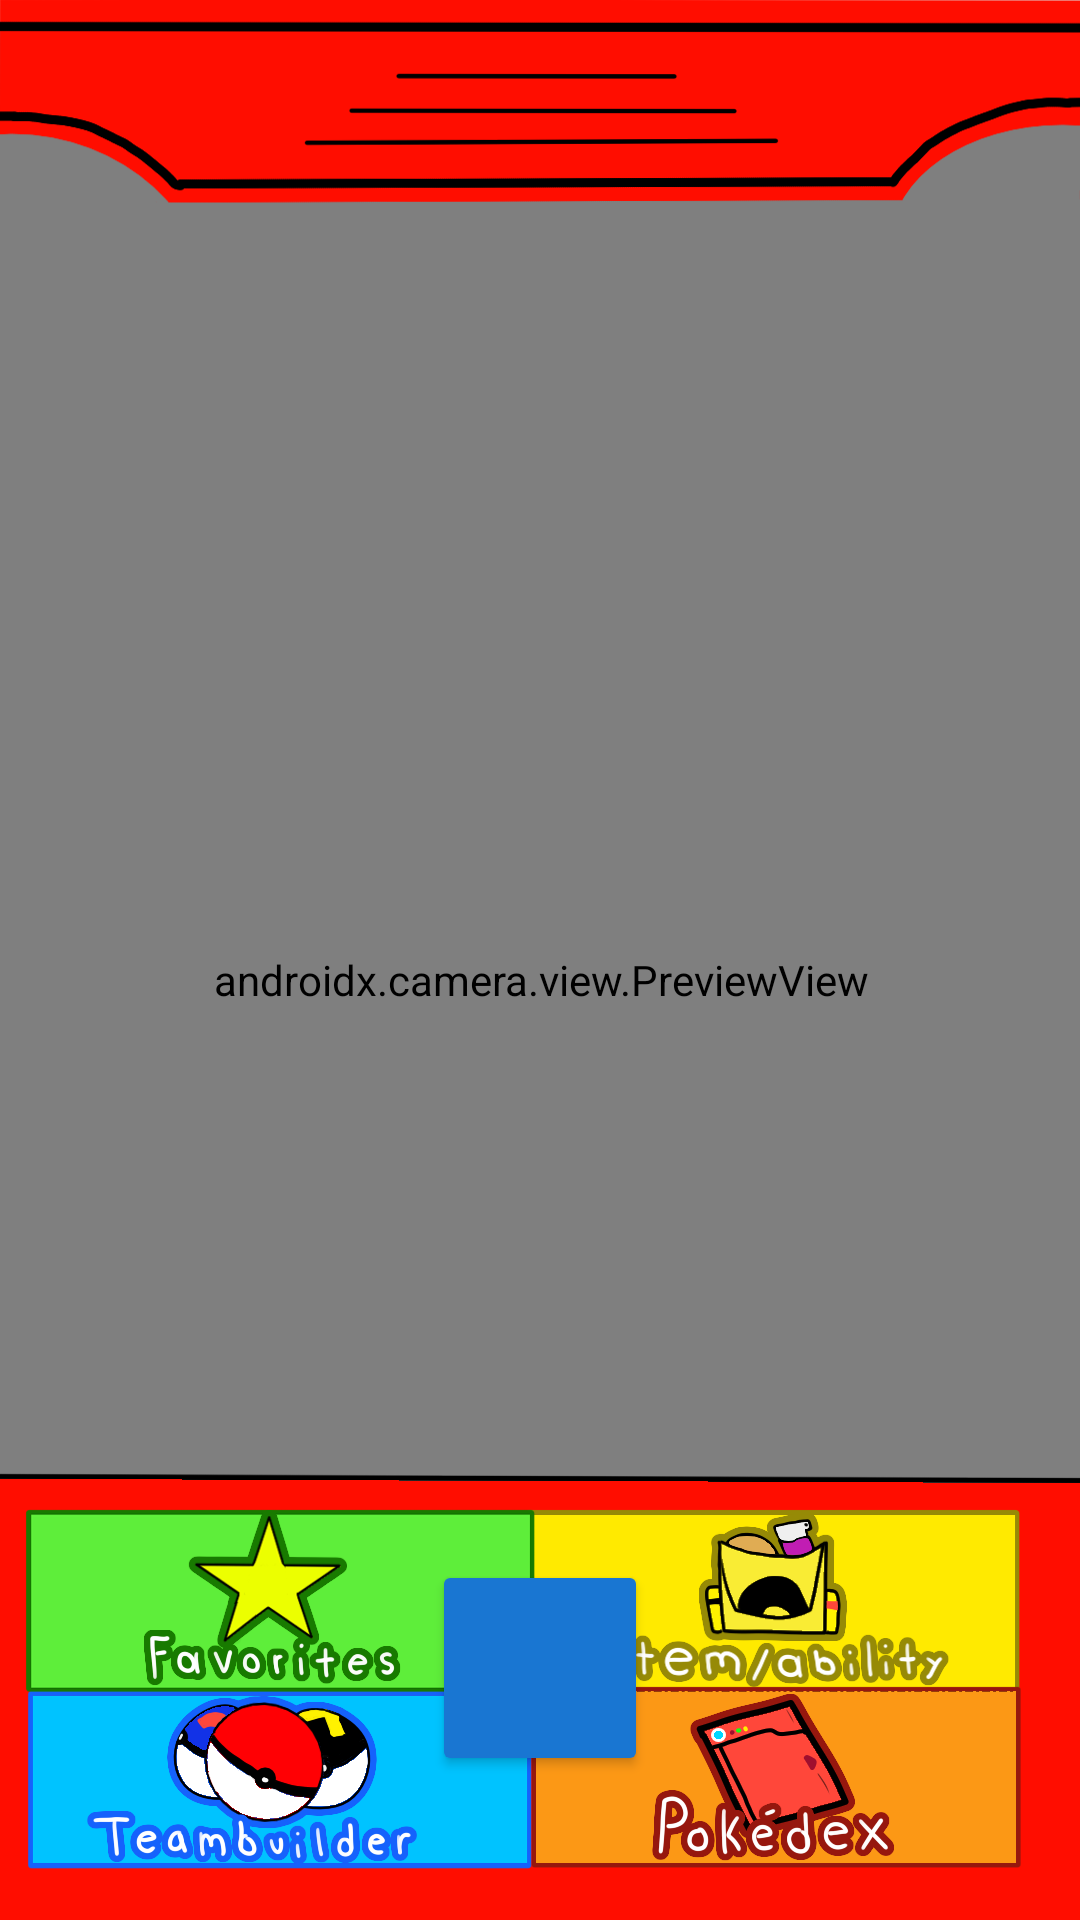

Reconstruct the res/layout file that produces this screen, plus the resources it refers to.
<!-- AndroidManifest.xml: application theme Theme.ScanDex -->
<!-- res/layout/activity_main.xml -->
<?xml version="1.0" encoding="utf-8"?>
<androidx.constraintlayout.widget.ConstraintLayout xmlns:android="http://schemas.android.com/apk/res/android"
    xmlns:app="http://schemas.android.com/apk/res-auto"
    xmlns:tools="http://schemas.android.com/tools"
    android:id="@+id/main"
    android:layout_width="match_parent"
    android:layout_height="match_parent"
    tools:context=".MainActivity">

    
    <ImageView
        android:id="@+id/imageView9"
        android:layout_width="0dp"
        android:layout_height="0dp"
        android:contentDescription="@null"
        android:scaleType="fitXY"
        app:srcCompat="@drawable/centro"
        app:layout_constraintBottom_toBottomOf="parent"
        app:layout_constraintEnd_toEndOf="parent"
        app:layout_constraintStart_toStartOf="parent"
        app:layout_constraintTop_toTopOf="parent" />

    

    <FrameLayout
        android:id="@+id/cameraFrame"
        android:layout_width="445dp"
        android:layout_height="659dp"
        android:layout_marginStart="24dp"
        android:layout_marginEnd="24dp"
        android:background="#E0E0E0"
        android:padding="12dp"
        app:layout_constraintBottom_toBottomOf="parent"
        app:layout_constraintDimensionRatio="3:4"
        app:layout_constraintEnd_toEndOf="parent"
        app:layout_constraintStart_toStartOf="parent"
        app:layout_constraintTop_toTopOf="parent"
        app:layout_constraintVertical_bias="0.18"
        app:layout_constraintWidth_percent="0.82">

        <androidx.camera.view.PreviewView
            android:id="@+id/cameraPreview"
            android:layout_width="match_parent"
            android:layout_height="match_parent"
            android:background="#000000"
            app:scaleType="fillCenter" >

        </androidx.camera.view.PreviewView>
    </FrameLayout>

    <ImageView
        android:id="@+id/imageView"
        android:layout_width="0dp"
        android:layout_height="0dp"
        android:contentDescription="@null"
        android:scaleType="fitXY"
        app:srcCompat="@drawable/arriba_enfrente"
        app:layout_constraintBottom_toBottomOf="parent"
        app:layout_constraintEnd_toEndOf="parent"
        app:layout_constraintStart_toStartOf="parent"
        app:layout_constraintTop_toTopOf="parent" />

    <ImageView
        android:id="@+id/imageView2"
        android:layout_width="0dp"
        android:layout_height="0dp"
        android:contentDescription="@null"
        android:scaleType="fitXY"
        app:srcCompat="@drawable/abajo_atras"
        app:layout_constraintBottom_toBottomOf="parent"
        app:layout_constraintEnd_toEndOf="parent"
        app:layout_constraintStart_toStartOf="parent"
        app:layout_constraintTop_toTopOf="parent" />
    <ImageView
        android:id="@+id/imageView5"
        android:layout_width="0dp"
        android:layout_height="0dp"
        android:contentDescription="@null"
        android:scaleType="fitXY"
        app:srcCompat="@drawable/arriba_derecha"
        app:layout_constraintBottom_toBottomOf="parent"
        app:layout_constraintEnd_toEndOf="parent"
        app:layout_constraintStart_toStartOf="parent"
        app:layout_constraintTop_toTopOf="parent" />
    <ImageView
        android:id="@+id/imageView6"
        android:layout_width="0dp"
        android:layout_height="0dp"
        android:contentDescription="@null"
        android:scaleType="fitXY"
        app:srcCompat="@drawable/abajo_derecha"
        app:layout_constraintBottom_toBottomOf="parent"
        app:layout_constraintEnd_toEndOf="parent"
        app:layout_constraintStart_toStartOf="parent"
        app:layout_constraintTop_toTopOf="parent" />

    <ImageView
        android:id="@+id/imageView7"
        android:layout_width="0dp"
        android:layout_height="0dp"
        android:contentDescription="@null"
        android:scaleType="fitXY"
        app:srcCompat="@drawable/abajo_izquierda"
        app:layout_constraintBottom_toBottomOf="parent"
        app:layout_constraintEnd_toEndOf="parent"
        app:layout_constraintStart_toStartOf="parent"
        app:layout_constraintTop_toTopOf="parent" />

    <ImageView
        android:id="@+id/imageView8"
        android:layout_width="0dp"
        android:layout_height="0dp"
        android:contentDescription="@null"
        android:scaleType="fitXY"
        app:srcCompat="@drawable/arriba_izquierda"
        app:layout_constraintBottom_toBottomOf="parent"
        app:layout_constraintEnd_toEndOf="parent"
        app:layout_constraintStart_toStartOf="parent"
        app:layout_constraintTop_toTopOf="parent" />

    
    <View
        android:id="@+id/button"
        android:layout_width="0dp"
        android:layout_height="64dp"
        android:layout_marginStart="24dp"
        android:layout_marginBottom="20dp"
        android:background="@android:color/transparent"
        android:clickable="true"
        android:contentDescription="Creador de equipos"
        android:focusable="true"
        android:foreground="?attr/selectableItemBackground"
        app:layout_constraintBottom_toBottomOf="parent"
        app:layout_constraintEnd_toStartOf="@+id/btnCapture"
        app:layout_constraintStart_toStartOf="parent"
        app:layout_constraintTop_toTopOf="@+id/btnCapture"
        app:layout_constraintVertical_bias="0.55" />

    <View
        android:id="@+id/btnLibrary"
        android:layout_width="0dp"
        android:layout_height="64dp"
        android:layout_marginEnd="24dp"
        android:background="@android:color/transparent"
        android:clickable="true"
        android:contentDescription="@string/open_library"
        android:focusable="true"
        android:foreground="?attr/selectableItemBackground"
        app:layout_constraintBottom_toBottomOf="@+id/button"
        app:layout_constraintEnd_toEndOf="parent"
        app:layout_constraintStart_toEndOf="@+id/btnCapture"
        app:layout_constraintTop_toTopOf="@+id/button" />

    <View
        android:id="@+id/button4"
        android:layout_width="0dp"
        android:layout_height="64dp"
        android:layout_marginEnd="24dp"
        android:layout_marginBottom="4dp"
        android:background="@android:color/transparent"
        android:clickable="true"
        android:contentDescription="Others"
        android:focusable="true"
        android:foreground="?attr/selectableItemBackground"
        app:layout_constraintBottom_toTopOf="@+id/btnLibrary"
        app:layout_constraintEnd_toEndOf="parent"
        app:layout_constraintStart_toEndOf="@+id/btnCapture" />

    <View
        android:id="@+id/btnFavorites"
        android:layout_width="0dp"
        android:layout_height="64dp"
        android:layout_marginStart="24dp"
        android:layout_marginBottom="4dp"
        android:background="@android:color/transparent"
        android:clickable="true"
        android:contentDescription="Favoritos"
        android:focusable="true"
        android:foreground="?attr/selectableItemBackground"
        app:layout_constraintBottom_toTopOf="@+id/button"
        app:layout_constraintEnd_toStartOf="@+id/btnCapture"
        app:layout_constraintStart_toStartOf="parent" />

    
    <Button
        android:id="@+id/btnCapture"
        android:layout_width="72dp"
        android:layout_height="72dp"
        android:layout_marginBottom="48dp"
        android:backgroundTint="#1976D2"
        android:contentDescription="@string/take_picture"
        android:insetTop="0dp"
        android:insetBottom="0dp"
        app:cornerRadius="36dp"
        app:layout_constraintBottom_toBottomOf="parent"
        app:layout_constraintEnd_toEndOf="parent"
        app:layout_constraintStart_toStartOf="parent" />

</androidx.constraintlayout.widget.ConstraintLayout>
<!-- resources referenced by this layout -->
<resources>
  <!-- drawable abajo_atras: png bitmap (drawable, 10442 bytes) -->
  <!-- drawable abajo_derecha: png bitmap (drawable, 38893 bytes) -->
  <!-- drawable abajo_izquierda: png bitmap (drawable, 35055 bytes) -->
  <!-- drawable arriba_derecha: png bitmap (drawable, 41661 bytes) -->
  <!-- drawable arriba_enfrente: png bitmap (drawable, 23243 bytes) -->
  <!-- drawable arriba_izquierda: png bitmap (drawable, 33438 bytes) -->
  <!-- drawable centro: png bitmap (drawable, 45080 bytes) -->
  <string name="open_library">Biblioteca</string>
  <string name="take_picture">Tomar foto</string>
  <style name="Theme.ScanDex" parent="Base.Theme.ScanDex" />
  <style name="Base.Theme.ScanDex" parent="Theme.Material3.DayNight.NoActionBar">
          
          
      </style>
</resources>
